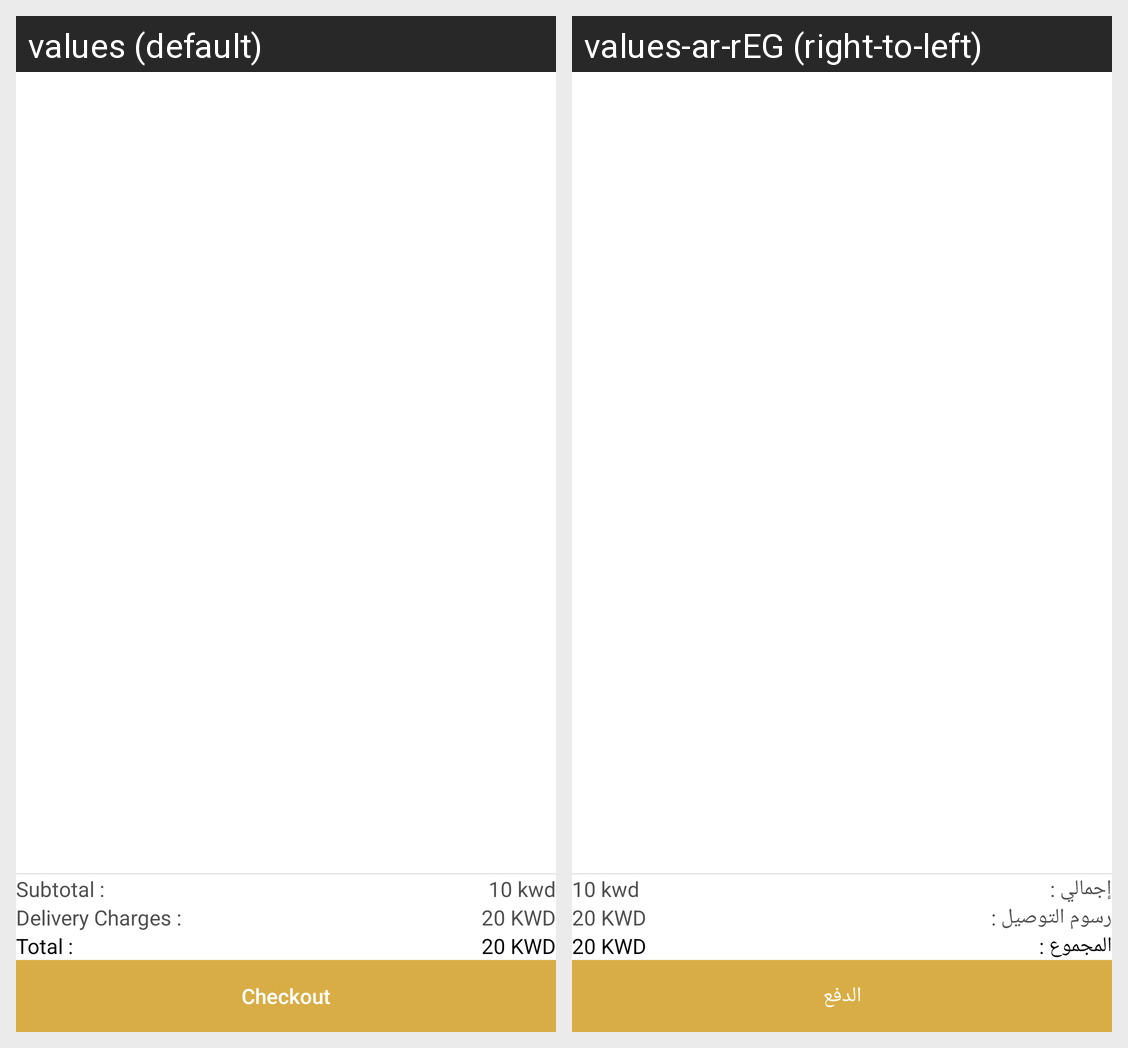

Here is an Android app screen in its default locale and in the app's own translations. Write out the translated-string differences for the strings that appear on this screen.
Android screen res/layout/cart_fragment.xml rendered under 2 locales, left to right: values (default), values-ar-rEG (right-to-left). Device: Nexus 5 (rendered at 1080×1920; each locale shown at half size, 540×960, under a caption strip naming it); theme AppTheme.
Strings drawn on this screen, with the default value and each locale's value (text and hints the layout hard-codes, and strings that could not be matched under every locale, appear in the picture but are not listed):

subtotal
  values: Subtotal :
  values-ar-rEG: إجمالي :

delivery_charges
  values: Delivery Charges :
  values-ar-rEG: رسوم التوصيل :

total
  values: Total :
  values-ar-rEG: المجموع :

checkout
  values: Checkout
  values-ar-rEG: الدفع
